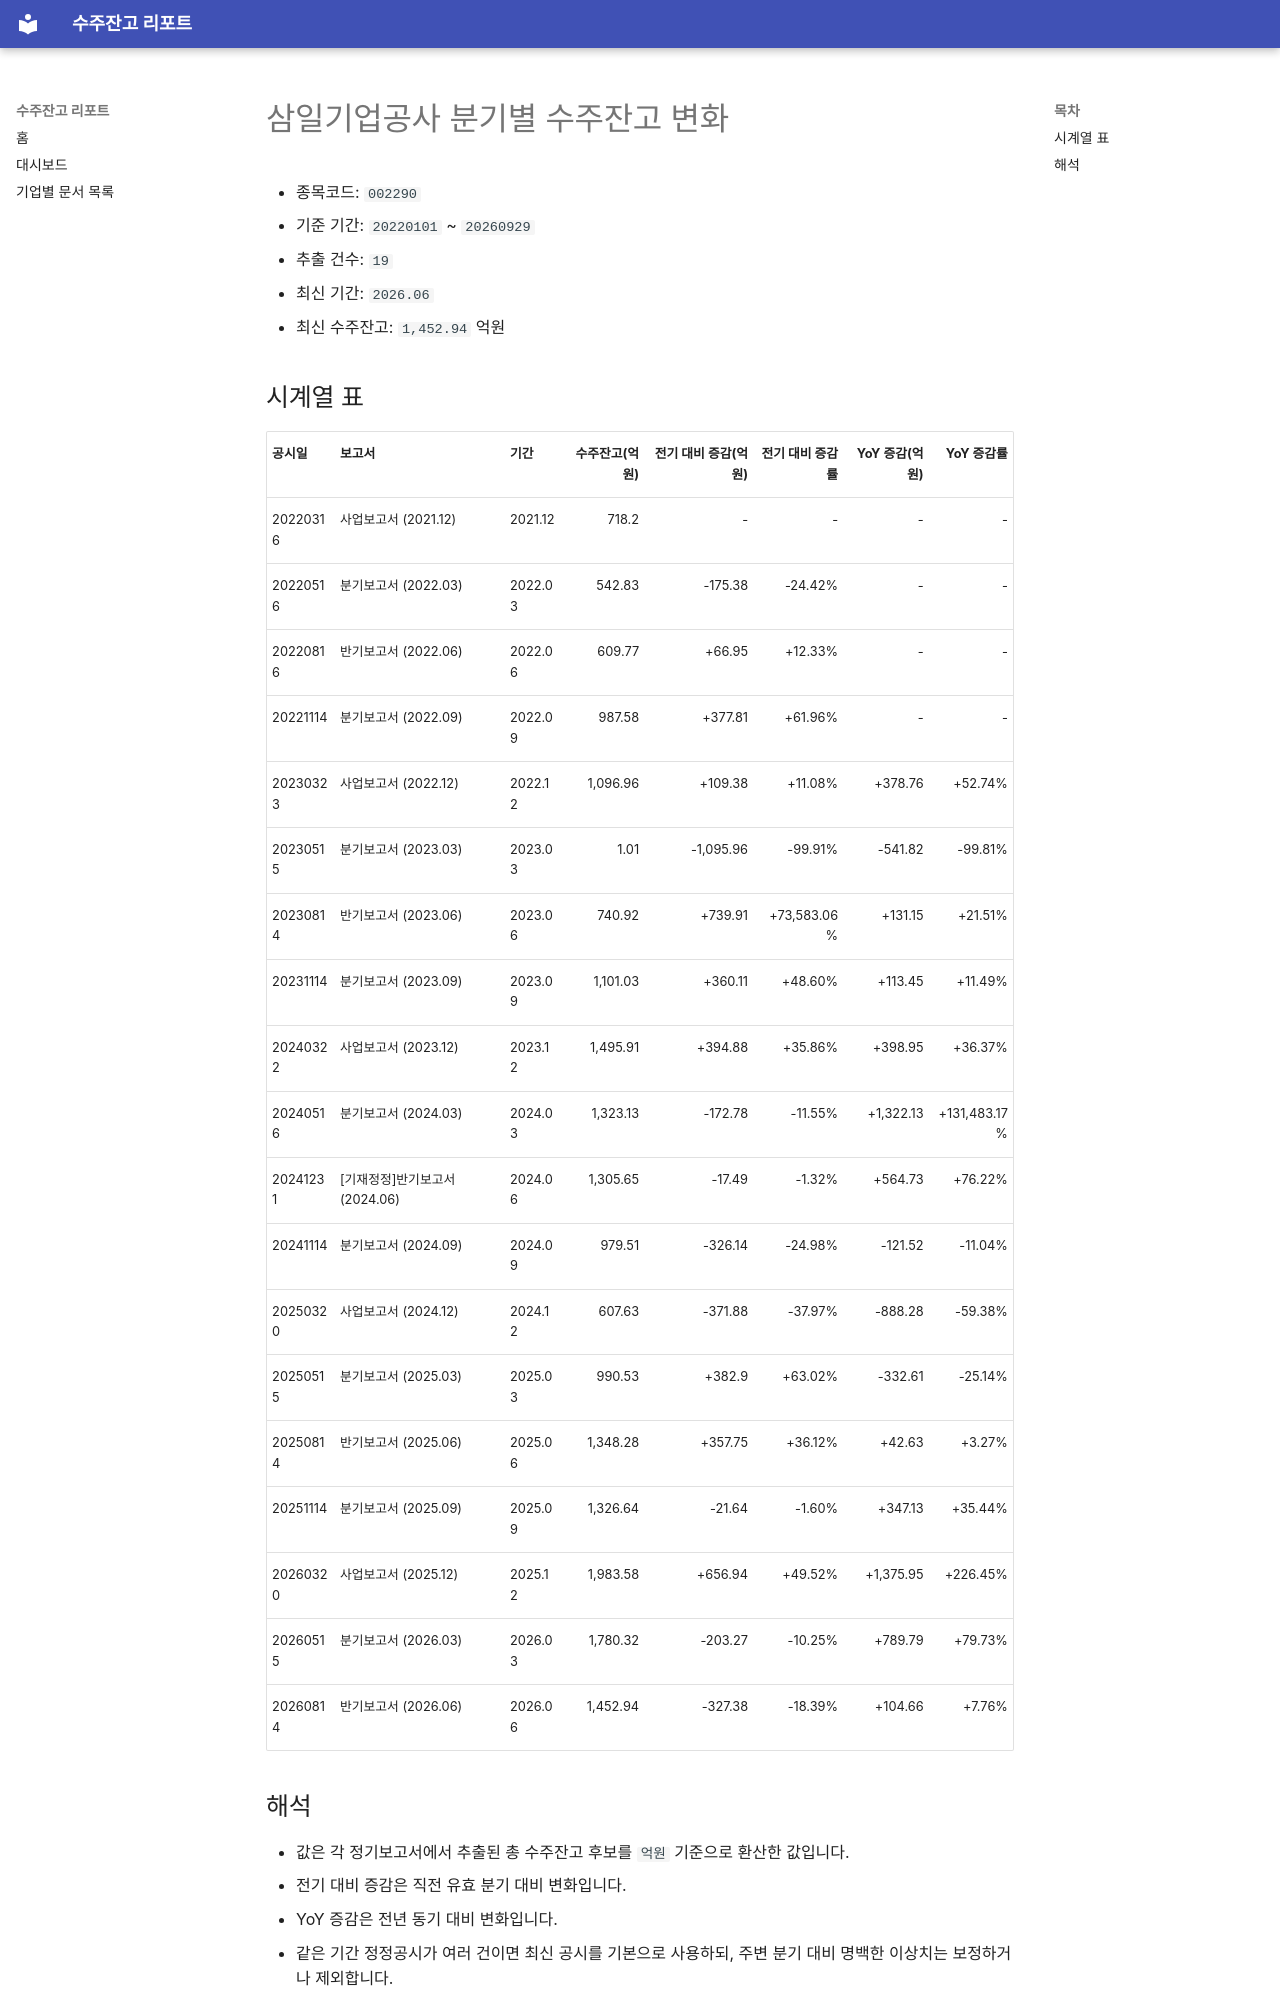

repository: agent-jaden/order-backlog-dashboard · page: companies/삼일기업공사_수주잔고(002290)/index.html · generator: mkdocs

# 삼일기업공사 분기별 수주잔고 변화

- 종목코드: `002290`
- 기준 기간: `20220101` ~ `20260929`
- 추출 건수: `19`
- 최신 기간: `2026.06`
- 최신 수주잔고: `1,452.94` 억원

## 시계열 표

| 공시일 | 보고서 | 기간 | 수주잔고(억원) | 전기 대비 증감(억원) | 전기 대비 증감률 | YoY 증감(억원) | YoY 증감률 |
| --- | --- | --- | ---: | ---: | ---: | ---: | ---: |
| 20220316 | 사업보고서 (2021.12) | 2021.12 | 718.2 | - | - | - | - |
| 20220516 | 분기보고서 (2022.03) | 2022.03 | 542.83 | -175.38 | -24.42% | - | - |
| 20220816 | 반기보고서 (2022.06) | 2022.06 | 609.77 | +66.95 | +12.33% | - | - |
| 20221114 | 분기보고서 (2022.09) | 2022.09 | 987.58 | +377.81 | +61.96% | - | - |
| 20230323 | 사업보고서 (2022.12) | 2022.12 | 1,096.96 | +109.38 | +11.08% | +378.76 | +52.74% |
| 20230515 | 분기보고서 (2023.03) | 2023.03 | 1.01 | -1,095.96 | -99.91% | -541.82 | -99.81% |
| 20230814 | 반기보고서 (2023.06) | 2023.06 | 740.92 | +739.91 | +73,583.06% | +131.15 | +21.51% |
| 20231114 | 분기보고서 (2023.09) | 2023.09 | 1,101.03 | +360.11 | +48.60% | +113.45 | +11.49% |
| 20240322 | 사업보고서 (2023.12) | 2023.12 | 1,495.91 | +394.88 | +35.86% | +398.95 | +36.37% |
| 20240516 | 분기보고서 (2024.03) | 2024.03 | 1,323.13 | -172.78 | -11.55% | +1,322.13 | +131,483.17% |
| 20241231 | [기재정정]반기보고서 (2024.06) | 2024.06 | 1,305.65 | -17.49 | -1.32% | +564.73 | +76.22% |
| 20241114 | 분기보고서 (2024.09) | 2024.09 | 979.51 | -326.14 | -24.98% | -121.52 | -11.04% |
| 20250320 | 사업보고서 (2024.12) | 2024.12 | 607.63 | -371.88 | -37.97% | -888.28 | -59.38% |
| 20250515 | 분기보고서 (2025.03) | 2025.03 | 990.53 | +382.9 | +63.02% | -332.61 | -25.14% |
| 20250814 | 반기보고서 (2025.06) | 2025.06 | 1,348.28 | +357.75 | +36.12% | +42.63 | +3.27% |
| 20251114 | 분기보고서 (2025.09) | 2025.09 | 1,326.64 | -21.64 | -1.60% | +347.13 | +35.44% |
| 20260320 | 사업보고서 (2025.12) | 2025.12 | 1,983.58 | +656.94 | +49.52% | +1,375.95 | +226.45% |
| 20260515 | 분기보고서 (2026.03) | 2026.03 | 1,780.32 | -203.27 | -10.25% | +789.79 | +79.73% |
| 20260814 | 반기보고서 (2026.06) | 2026.06 | 1,452.94 | -327.38 | -18.39% | +104.66 | +7.76% |
